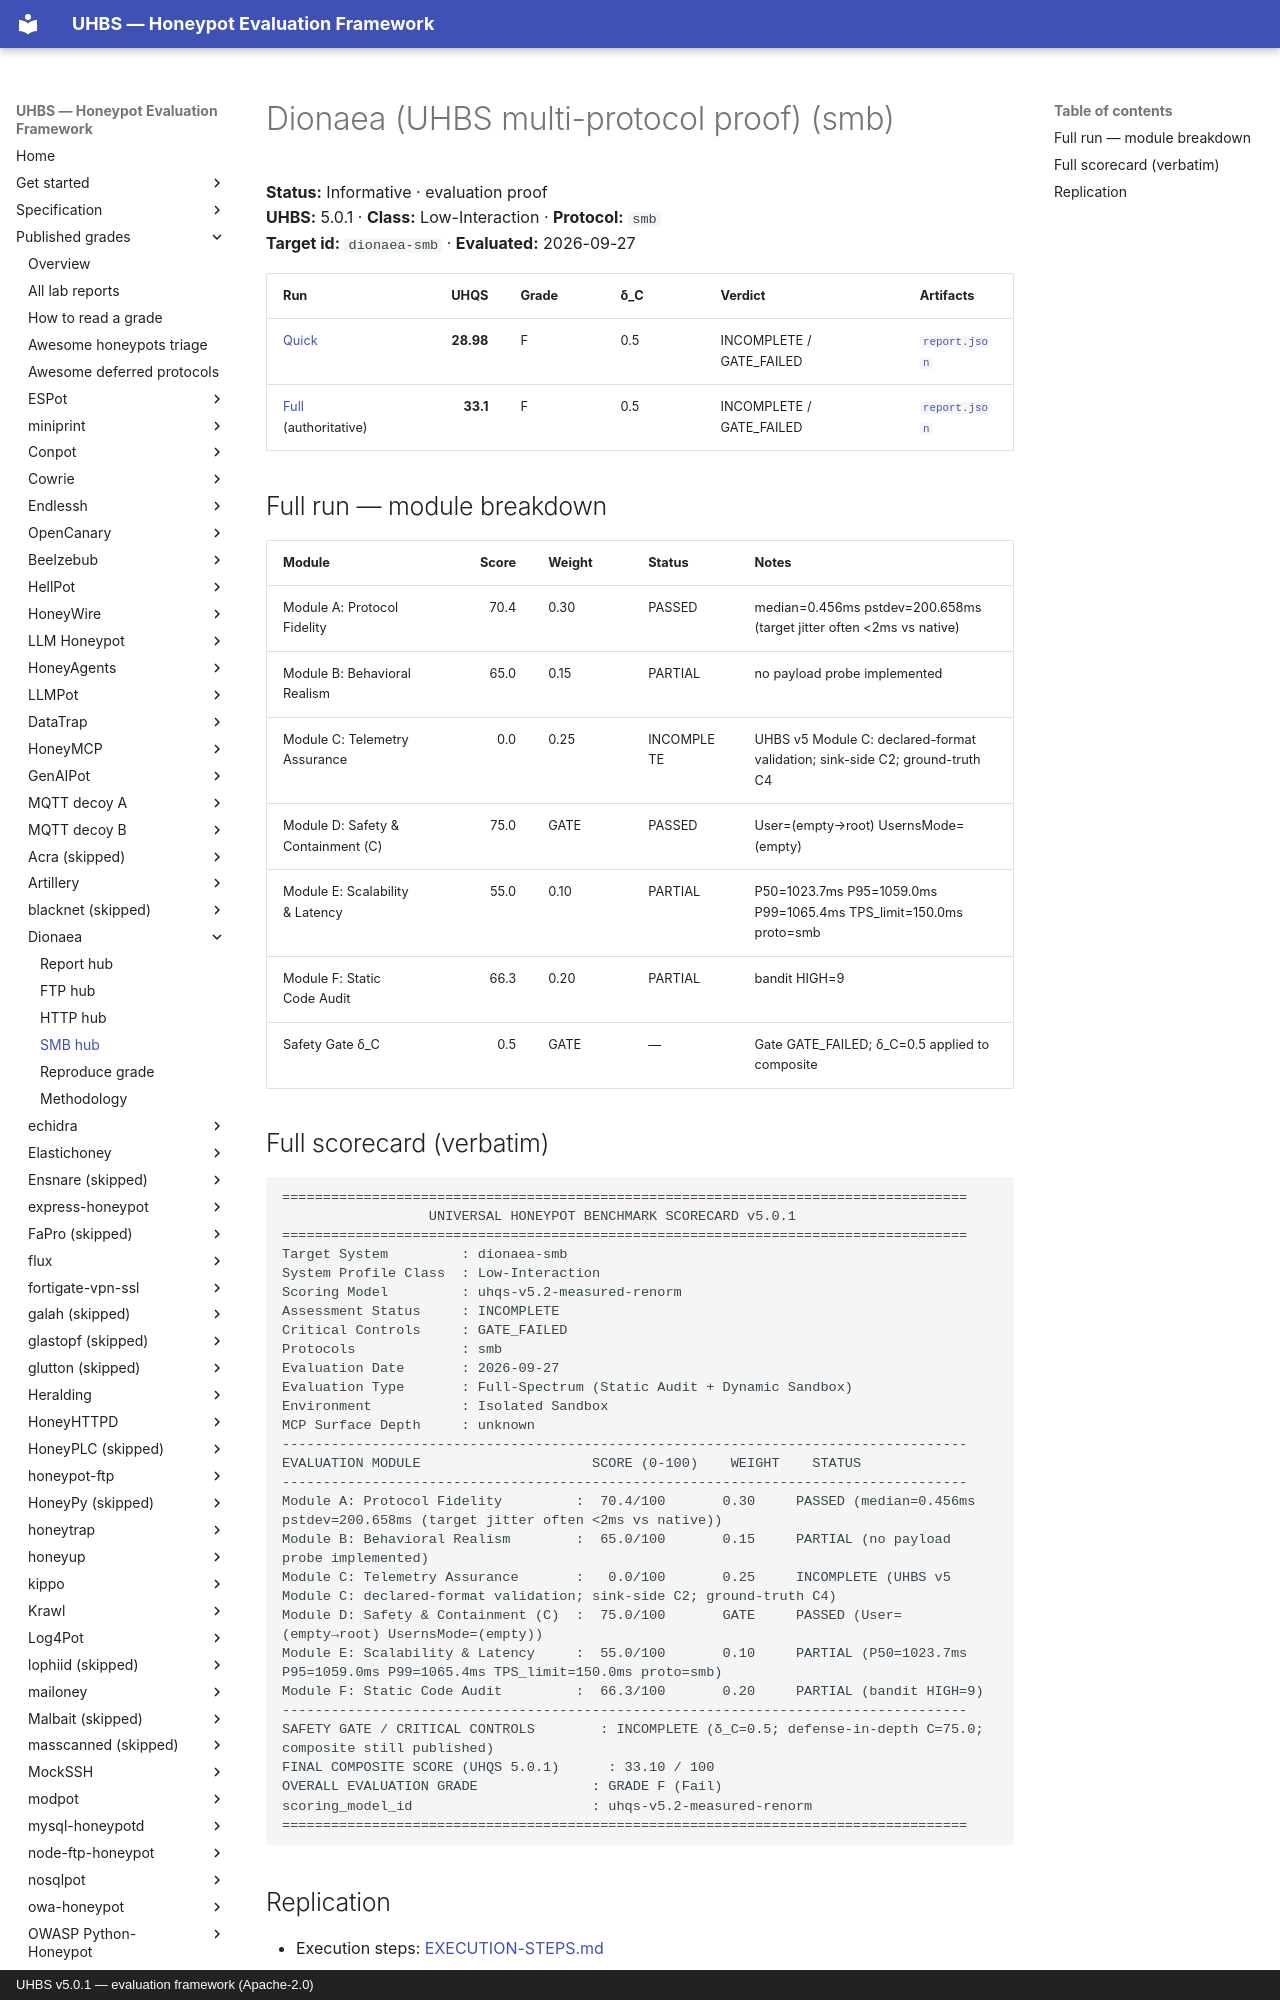

repository: uhbs/uhbs-standard · page: conformance/latest/results-5.0.1/dionaea/smb/index.html · generator: mkdocs · copyright: UHBS v5.0.1 — evaluation framework (Apache-2.0)

# Dionaea (UHBS multi-protocol proof) (smb)

**Status:** Informative · evaluation proof  
**UHBS:** 5.0.1 · **Class:** Low-Interaction · **Protocol:** `smb`  
**Target id:** `dionaea-smb` · **Evaluated:** 2026-09-27

| Run | UHQS | Grade | δ_C | Verdict | Artifacts |
| --- | ---: | --- | --- | --- | --- |
| [Quick](quick/SCORECARD.txt) | **28.98** | F | 0.5 | INCOMPLETE / GATE_FAILED | [`report.json`](quick/report.json) |
| [Full](full/SCORECARD.txt) (authoritative) | **33.1** | F | 0.5 | INCOMPLETE / GATE_FAILED | [`report.json`](full/report.json) |

## Full run — module breakdown

| Module | Score | Weight | Status | Notes |
| --- | ---: | --- | --- | --- |
| Module A: Protocol Fidelity | 70.4 | 0.30 | PASSED | median=0.456ms pstdev=200.658ms (target jitter often <2ms vs native) |
| Module B: Behavioral Realism | 65.0 | 0.15 | PARTIAL | no payload probe implemented |
| Module C: Telemetry Assurance | 0.0 | 0.25 | INCOMPLETE | UHBS v5 Module C: declared-format validation; sink-side C2; ground-truth C4 |
| Module D: Safety & Containment (C) | 75.0 | GATE | PASSED | User=(empty→root) UsernsMode=(empty) |
| Module E: Scalability & Latency | 55.0 | 0.10 | PARTIAL | P50=1023.7ms P95=1059.0ms P99=1065.4ms TPS_limit=150.0ms proto=smb |
| Module F: Static Code Audit | 66.3 | 0.20 | PARTIAL | bandit HIGH=9 |
| Safety Gate δ_C | 0.5 | GATE | — | Gate GATE_FAILED; δ_C=0.5 applied to composite |
